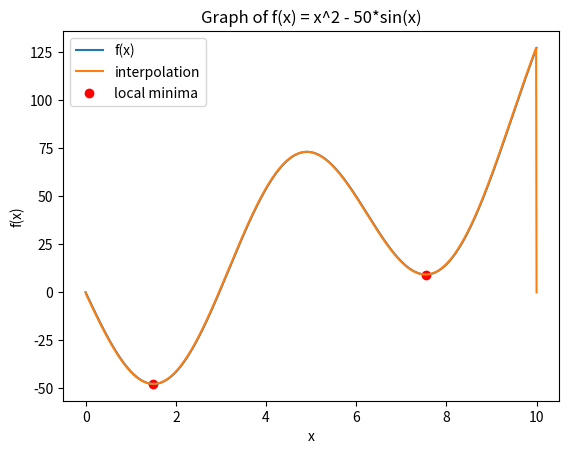

Write Python code to recreate this figure.
# import numpy as np
# import matplotlib.pyplot as plt

# # Определяем функцию
# def f(x):
#     return x**2 - 50*np.sin(x)

# # Определяем отрезок и количество точек для интерполяции
# a, b = 0, 10
# n = 1000

# # Создаем равномерную сетку точек на отрезке [a,b]
# x = np.linspace(a, b, n)

# # Интерполируем функцию вторым порядком
# y = f(x)
# # создаем новый массив и заполняем нулями
# y_interp = np.zeros(n)
# # для каждой точки на отрезке кроме первой и последней вычисляем локальные интерполяционный полином 2 порядка (линейная интерполяция по формуе y0 + (y1 - y0) * ((x_interp - x0) / (x1 - x0)))  исправить
# for i in range(1, n-1):
#     y_interp[i] = y[i] + (y[i+1] - y[i-1]) * (x[i] - x[i-1]) / (x[i+1] - x[i-1])

# # Находим локальные минимумы функции
# minima = []
# for i in range(1, n-1):
#     # если значения функции меньше двух соседних то это минимум
#     if y_interp[i] < y_interp[i-1] and y_interp[i] < y_interp[i+1]:
#         minima.append((x[i], y_interp[i]))

# # Выводим результаты
# print("Первый локальный минимум: x = {:.3f}, f(x) = {:.3f}".format(minima[0][0], minima[0][1]))
# print("Второй локальный минимум: x = {:.3f}, f(x) = {:.3f}".format(minima[1][0], minima[1][1]))

# # Рисуем график функции
# fig, ax = plt.subplots()
# ax.plot(x, y, label="f(x)")
# ax.scatter([minima[0][0], minima[1][0]], [minima[0][1], minima[1][1]], color="red", label="local minima")
# ax.legend()
# ax.set_xlabel("x")
# ax.set_ylabel("f(x)")
# ax.set_title("Graph of f(x) = x^2 - 50*sin(x)")
# plt.show()


import numpy as np
import matplotlib.pyplot as plt

# Определяем функцию


def f(x):
    return x**2 - 50*np.sin(x)


# Определяем отрезок и количество точек для интерполяции
a, b = 0, 10
n = 1000

# Создаем равномерную сетку точек на отрезке [a,b]
x = np.linspace(a, b, n)

# Интерполируем функцию вторым порядком
y = f(x)
# создаем новый массив и заполняем нулями
y_interp = np.zeros(n)
# для каждой точки на отрезке кроме первой и последней вычисляем локальный интерполяционный полином 2 порядка
for i in range(1, n-1):
    # коэффициенты полинома
    a0 = y[i]
    a1 = (y[i+1] - y[i-1]) / (x[i+1] - x[i-1])
    a2 = 2 * (y[i-1] - y[i]) / ((x[i] - x[i-1]) * (x[i+1] - x[i-1])) + \
        2 * (y[i+1] - y[i]) / ((x[i+1] - x[i]) * (x[i+1] - x[i-1]))
    # используем формулу квадратичной интерполяции для вычисления значения полинома в точке x[i]
    y_interp[i] = a0 + a1 * (x[i+1] - x[i]) + a2 * (x[i+1] - x[i]) ** 2

# Находим локальные минимумы функции
minima = []
for i in range(1, n-1):
    # если значения функции меньше двух соседних то это минимум
    if y_interp[i] < y_interp[i-1] and y_interp[i] < y_interp[i+1]:
        minima.append((x[i], y_interp[i]))

# Выводим результаты
print("Первый локальный минимум: x = {:.3f}, f(x) = {:.3f}".format(
    minima[0][0], minima[0][1]))
print("Второй локальный минимум: x = {:.3f}, f(x) = {:.3f}".format(
    minima[1][0], minima[1][1]))


fig, ax = plt.subplots()
ax.plot(x, y, label="f(x)")
ax.plot(x, y_interp, label="interpolation")
ax.scatter([minima[0][0], minima[1][0]], [minima[0][1],
           minima[1][1]], color="red", label="local minima")
ax.legend()
ax.set_xlabel("x")
ax.set_ylabel("f(x)")
ax.set_title("Graph of f(x) = x^2 - 50*sin(x)")
plt.show()
